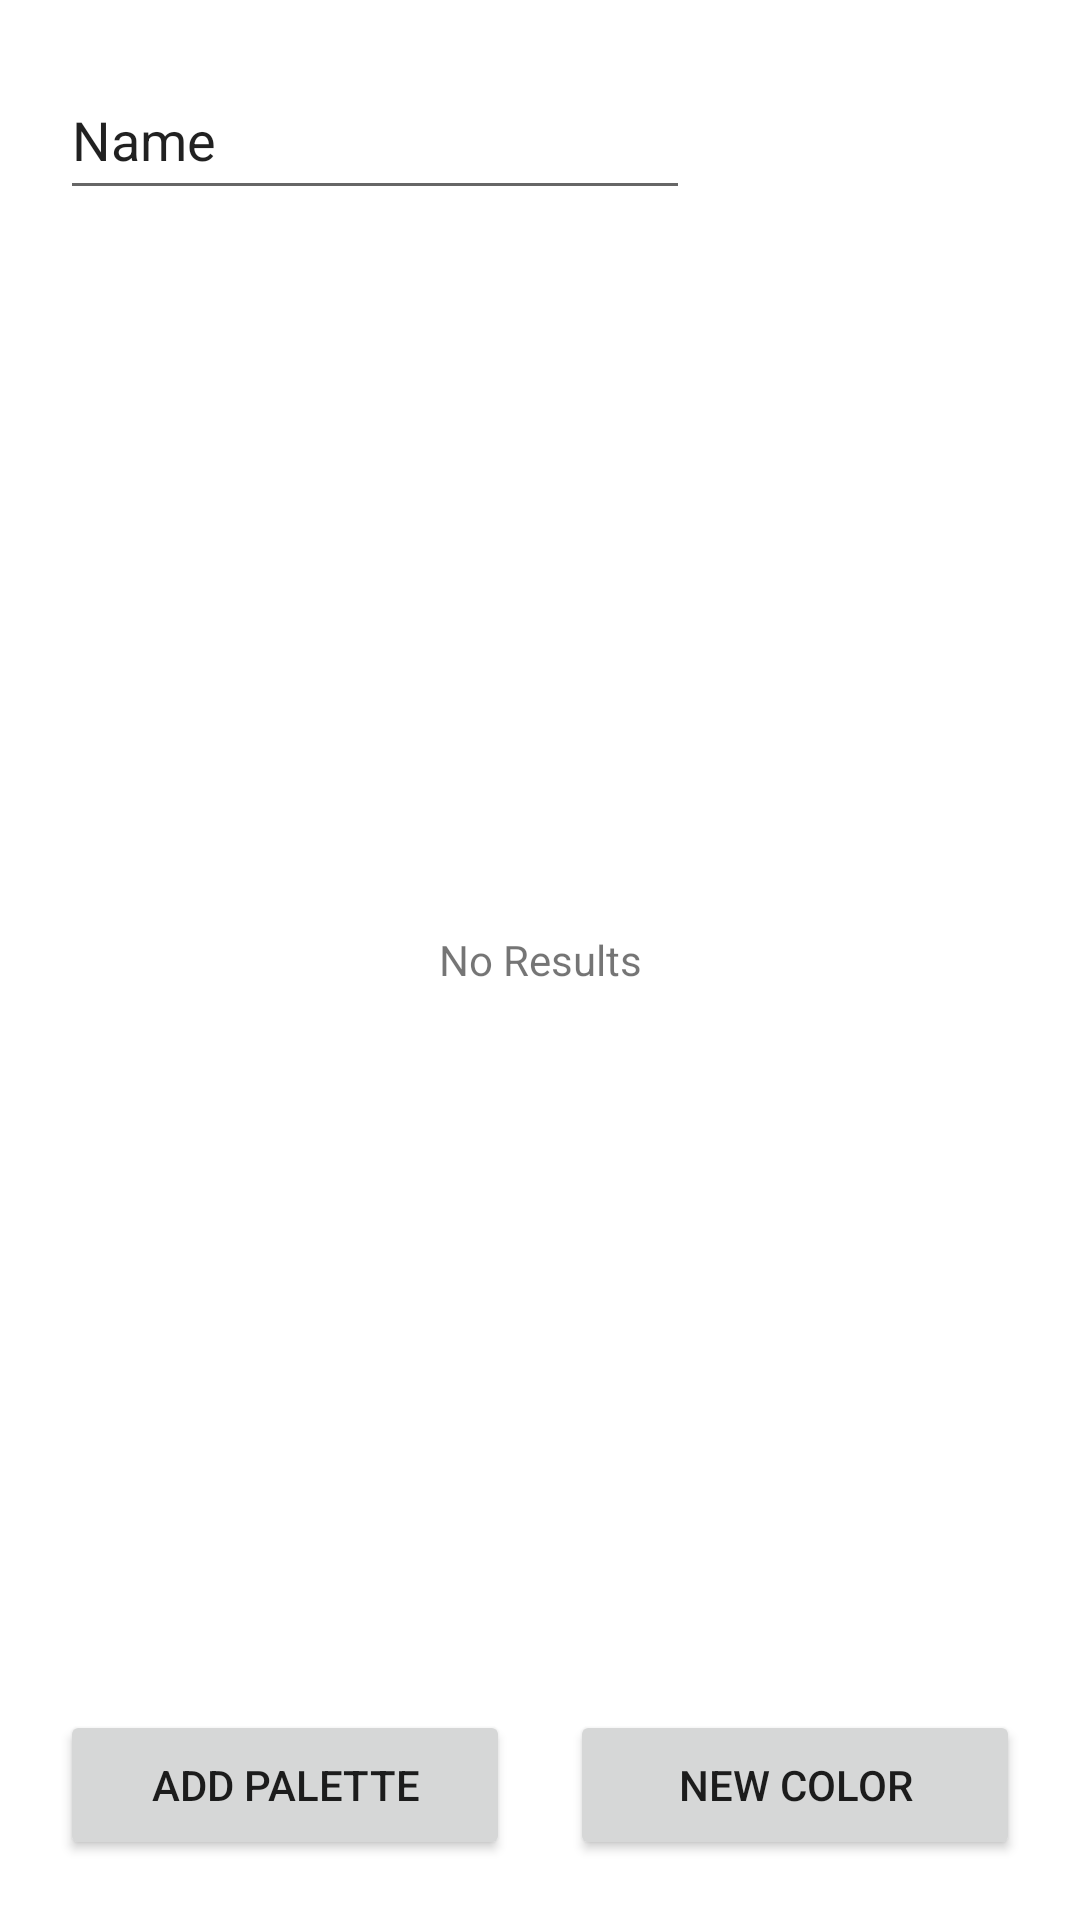

The Android layout XML behind this screen, and the referenced resources:
<!-- AndroidManifest.xml: application theme Theme.PocketPalette -->
<!-- res/layout/activity_palette_menu.xml -->
<?xml version="1.0" encoding="utf-8"?>
<androidx.constraintlayout.widget.ConstraintLayout xmlns:android="http://schemas.android.com/apk/res/android"
    xmlns:app="http://schemas.android.com/apk/res-auto"
    xmlns:tools="http://schemas.android.com/tools"
    android:layout_width="match_parent"
    android:layout_height="match_parent"
    tools:context=".PaletteMenu">

    <EditText
        android:id="@+id/editTextPaletteName"
        android:layout_width="0dp"
        android:layout_height="50dp"
        android:layout_marginStart="20dp"
        android:layout_marginTop="20dp"
        android:ems="10"
        android:inputType="textPersonName"
        android:text="Name"
        app:layout_constraintStart_toStartOf="parent"
        app:layout_constraintTop_toTopOf="parent" />

    <Button
        android:id="@+id/btnNewColor"
        android:layout_width="150dp"
        android:layout_height="50dp"
        android:layout_marginEnd="20dp"
        android:layout_marginBottom="20dp"
        android:text="@string/newColorBtn"
        app:layout_constraintBottom_toBottomOf="parent"
        app:layout_constraintEnd_toEndOf="parent"
        tools:text="@string/newColorBtn" />

    <ListView
        android:id="@+id/colorsListView"
        android:layout_width="0dp"
        android:layout_height="0dp"
        android:layout_marginStart="20dp"
        android:layout_marginTop="20dp"
        android:layout_marginEnd="20dp"
        android:layout_marginBottom="20dp"
        app:layout_constraintBottom_toTopOf="@+id/btnNewColor"
        app:layout_constraintEnd_toEndOf="parent"
        app:layout_constraintHorizontal_bias="0.5"
        app:layout_constraintStart_toStartOf="parent" />

    <TextView
        android:id="@+id/empty"
        android:layout_width="match_parent"
        android:layout_height="match_parent"
        android:gravity="center"
        android:text="No Results" />

    <Button
        android:id="@+id/btnAddPalette"
        android:layout_width="150dp"
        android:layout_height="50dp"
        android:layout_marginStart="20dp"
        android:layout_marginBottom="20dp"
        android:text="@string/addPaletteBtn"
        app:layout_constraintBottom_toBottomOf="parent"
        app:layout_constraintStart_toStartOf="parent"
        tools:text="@string/addPaletteBtn" />

</androidx.constraintlayout.widget.ConstraintLayout>
<!-- resources referenced by this layout -->
<resources>
  <string name="addPaletteBtn">Add Palette</string>
  <string name="newColorBtn">New Color</string>
  <style name="Theme.PocketPalette" parent="Theme.MaterialComponents.DayNight.DarkActionBar">
          
          <item name="colorPrimary">@color/purple_500</item>
          <item name="colorPrimaryVariant">@color/purple_700</item>
          <item name="colorOnPrimary">@color/white</item>
          
          <item name="colorSecondary">@color/teal_200</item>
          <item name="colorSecondaryVariant">@color/teal_700</item>
          <item name="colorOnSecondary">@color/black</item>
          
          <item name="android:statusBarColor">?attr/colorPrimaryVariant</item>
          
      </style>
  <!-- not gathered from this repository: default colours our renderer supplied (Android Studio template values) -->
  <color name="purple_500">#FF6200EE</color>
  <color name="purple_700">#FF3700B3</color>
  <color name="teal_200">#FF03DAC5</color>
  <color name="teal_700">#FF018786</color>
  <color name="black">#FF000000</color>
  <color name="white">#FFFFFFFF</color>
</resources>
